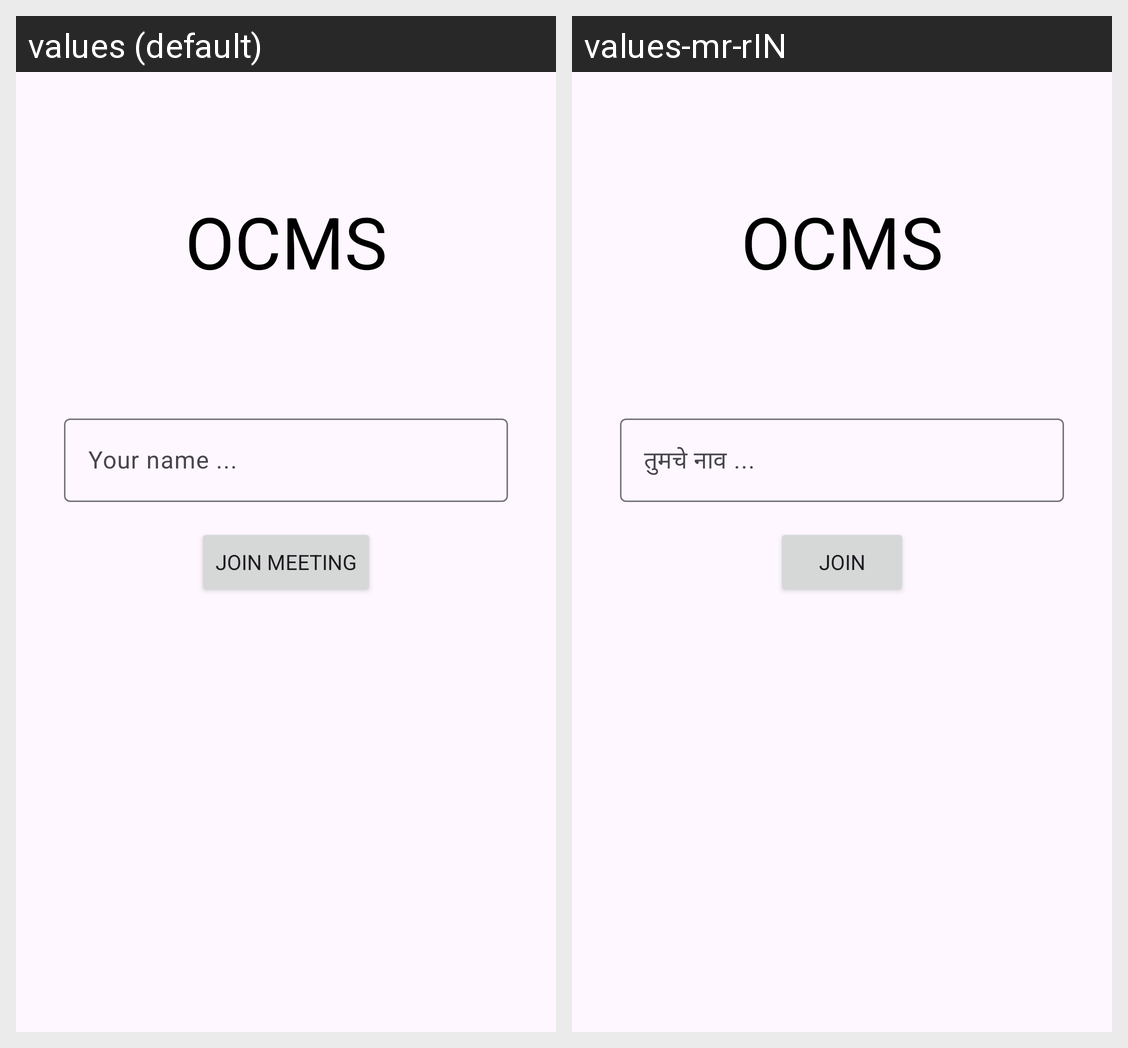

This grid shows one Android layout under two languages. Give, for every string resource on the screen, its name, the default text and each shown locale's text.
Android screen res/layout/activity_join_meeting.xml rendered under 2 locales, left to right: values (default), values-mr-rIN. Device: Nexus 5 (rendered at 1080×1920; each locale shown at half size, 540×960, under a caption strip naming it); theme Theme.OCMSClient.
Strings drawn on this screen, with the default value and each locale's value (text and hints the layout hard-codes, and strings that could not be matched under every locale, appear in the picture but are not listed):

your_name_display
  values: Your name ...
  values-mr-rIN: तुमचे नाव ...

join_meeting_display
  values: Join Meeting
  values-mr-rIN: Join
